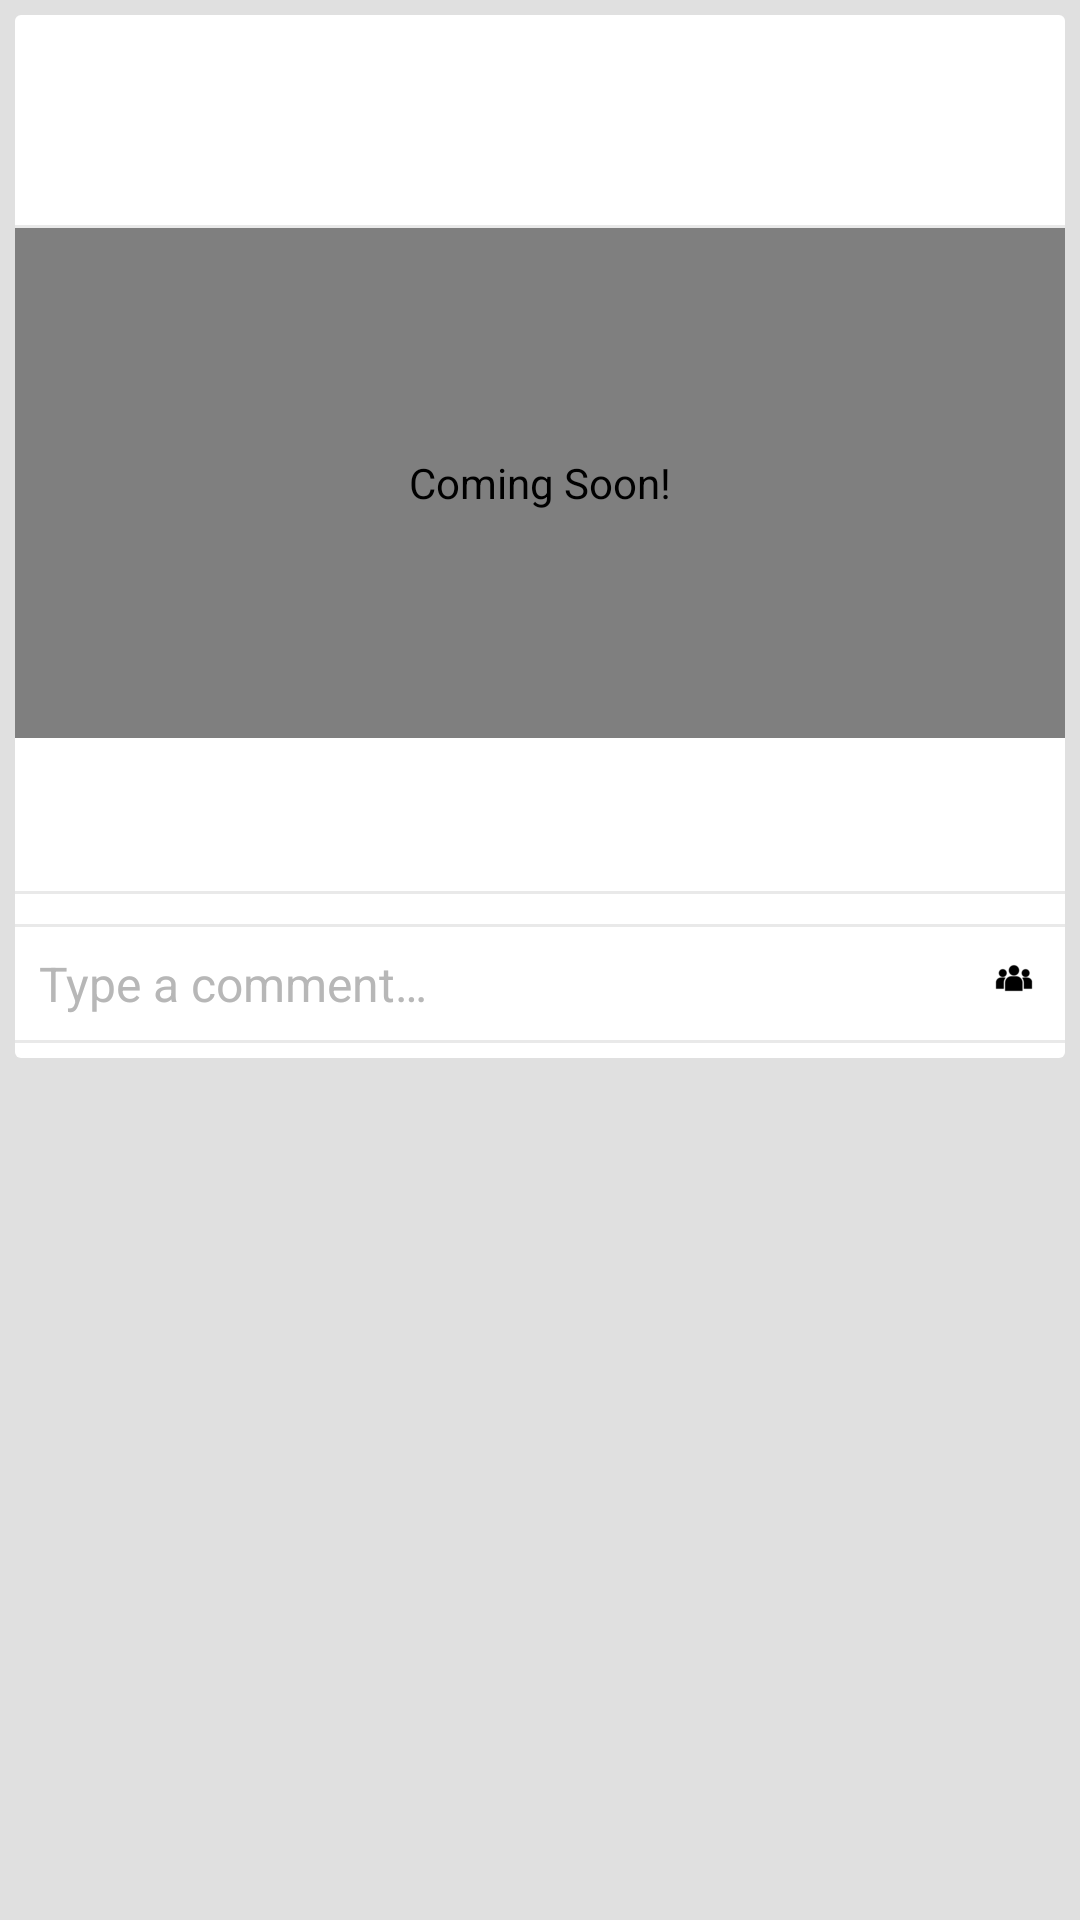

Layout XML and referenced resources for this Android screen:
<!-- AndroidManifest.xml: application theme AppTheme -->
<!-- res/layout/activity_post.xml -->
<?xml version="1.0" encoding="utf-8"?>

<ScrollView xmlns:android="http://schemas.android.com/apk/res/android"
    xmlns:ads="http://schemas.android.com/apk/res-auto"
    xmlns:tools="http://schemas.android.com/tools"
    android:layout_width="match_parent"
    android:layout_height="match_parent"
    android:background="@color/postBg"
    android:orientation="vertical"
    tools:ignore="ContentDescription" >

    <LinearLayout
        android:id="@+id/post"
        android:layout_width="match_parent"
        android:layout_height="wrap_content"
        android:layout_margin="@dimen/postsItemMargin"
        android:background="@drawable/bg_post_item"
        android:orientation="vertical" >

        <LinearLayout
            android:id="@+id/postHeader"
            android:layout_width="match_parent"
            android:layout_height="wrap_content"
            android:background="@drawable/bg_post_item_header"
            android:orientation="horizontal" >

            <ImageView
                android:id="@+id/postOwnerPicture"
                android:layout_width="60dp"
                android:layout_height="60dp"
                android:contentDescription="@string/app_name" />

            <LinearLayout
                android:id="@+id/headerInfoContainer"
                android:layout_width="0dp"
                android:layout_height="wrap_content"
                android:layout_gravity="center_vertical"
                android:layout_weight="1"
                android:orientation="vertical"
                android:padding="@dimen/postsItemMargin" >

                <TextView
                    android:id="@+id/postOwnerName"
                    style="@style/postOwnerName"
                    android:layout_width="wrap_content"
                    android:layout_height="wrap_content"
                    android:text=""
                    android:textAppearance="?android:attr/textAppearanceMedium" />

                <TextView
                    android:id="@+id/postPublishDate"
                    style="@style/postPublishDate"
                    android:layout_width="wrap_content"
                    android:layout_height="wrap_content"
                    android:text="" />
            </LinearLayout>
        </LinearLayout>

        <View
            android:layout_width="match_parent"
            android:layout_height="1dp"
            android:background="#E9E9E9" />

        <LinearLayout
            android:id="@+id/postBody"
            android:layout_width="match_parent"
            android:layout_height="wrap_content"
            android:orientation="vertical" >

            <com.android.volley.toolbox.NetworkImageView
                android:id="@+id/postImage"
                android:layout_width="match_parent"
                android:layout_height="170dp"
                android:contentDescription="@string/hello_world"
                android:scaleType="centerCrop" />

            <TextView
                android:id="@+id/postStatus"
                style="@style/postStatus"
                android:layout_width="wrap_content"
                android:layout_height="wrap_content"
                android:text="" />
        </LinearLayout>

        <View
            android:layout_width="match_parent"
            android:layout_height="1dp"
            android:background="#E9E9E9" />

        <LinearLayout
            android:id="@+id/postFooter"
            android:layout_width="match_parent"
            android:layout_height="wrap_content"
            android:background="@color/white"
            android:baselineAligned="true"
            android:orientation="horizontal" >

            <LinearLayout
                android:id="@+id/postActionAreaRight"
                android:layout_width="0dp"
                android:layout_height="wrap_content"
                android:layout_weight="1"
                android:background="@color/white" >

                <ImageButton
                    android:id="@+id/likeBtn"
                    style="@style/actionAreaBtns"
                    android:layout_width="wrap_content"
                    android:layout_height="wrap_content"
                    android:background="#FF5722" />
                

                <ImageButton
                    android:id="@+id/shareBtn"
                    style="@style/actionAreaBtns"
                    android:layout_width="wrap_content"
                    android:layout_height="wrap_content"
                    android:background="@drawable/sharethis" />
            </LinearLayout>

            <LinearLayout
                android:layout_width="wrap_content"
                android:layout_height="match_parent"
                android:background="@color/white" >

                <ImageView
                    android:id="@+id/imageView1"
                    style="@style/actionAreaBtns"
                    android:layout_width="wrap_content"
                    android:layout_height="wrap_content"
                    android:layout_gravity="center"
                    android:src="@drawable/ic_likes" />

                <TextView
                    android:id="@+id/likesNum"
                    android:layout_width="wrap_content"
                    android:layout_height="wrap_content"
                    android:layout_gravity="center"
                    android:text=""
                    android:textAppearance="?android:attr/textAppearanceSmall"
                    android:textColor="#B4B4B4" />

                <ImageView
                    android:id="@+id/imageView2"
                    style="@style/actionAreaBtns"
                    android:layout_width="wrap_content"
                    android:layout_height="wrap_content"
                    android:layout_gravity="center"
                    android:src="@drawable/ic_views" />

                <TextView
                    android:id="@+id/viewsNum"
                    android:layout_width="wrap_content"
                    android:layout_height="wrap_content"
                    android:layout_gravity="center"
                    android:layout_marginRight="5dp"
                    android:text=""
                    android:textAppearance="?android:attr/textAppearanceSmall"
                    android:textColor="#B4B4B4" />
            </LinearLayout>
        </LinearLayout>

        <View
            android:layout_width="match_parent"
            android:layout_height="1dp"
            android:background="#E9E9E9" />

        <LinearLayout
            android:id="@+id/addComment"
            android:layout_width="match_parent"
            android:layout_height="wrap_content"
            android:background="@color/white"
            android:orientation="horizontal" >

            <EditText
                android:id="@+id/commentInput"
                style="@style/editText"
                android:layout_width="0dp"
                android:layout_height="wrap_content"
                android:layout_weight="1"
                android:hint="@string/typeComment"
                android:inputType="text" />

            <ImageButton
                android:id="@+id/submitComment"
                style="@style/actionAreaBtns"
                android:layout_width="wrap_content"
                android:layout_height="wrap_content"
                android:background="@drawable/ic_followers" />
        </LinearLayout>

        <View
            android:layout_width="match_parent"
            android:layout_height="1dp"
            android:layout_marginBottom="5dp"
            android:background="#E9E9E9" />

        <LinearLayout
            android:id="@+id/commentsContainer"
            android:layout_width="match_parent"
            android:layout_height="wrap_content"
            android:background="@color/white"
            android:orientation="vertical" >

            <ListView
                android:id="@+id/commentsList"
                android:layout_width="match_parent"
                android:layout_height="wrap_content"
                android:background="@color/white" >
            </ListView>
        </LinearLayout>
    </LinearLayout>

</ScrollView>
<!-- resources referenced by this layout -->
<resources>
  <color name="postBg">#E0E0E0</color>
  <color name="white">#ffffff</color>
  <dimen name="postsItemMargin">5dp</dimen>
  <!-- drawable bg_like_button (drawable) -->
  <?xml version="1.0" encoding="utf-8"?>
  
  <selector xmlns:android="http://schemas.android.com/apk/res/android">
  
      <item android:state_pressed="false"><bitmap android:src="@drawable/ic_favorite_black" />
      </item>
      <item android:state_pressed="true"><bitmap android:src="@drawable/ic_favorite_black" />
      </item>
  
  </selector>
  <!-- drawable bg_post_item (drawable) -->
  <?xml version="1.0" encoding="utf-8"?>
  
  <shape xmlns:android="http://schemas.android.com/apk/res/android" >
  
      
      <solid android:color="@color/posts_item_bg" />
      
      <corners android:radius="@dimen/postsItemCornersRadius" />
      
  
  </shape>
  <!-- drawable bg_post_item_header (drawable) -->
  <?xml version="1.0" encoding="utf-8"?>
  
  <shape xmlns:android="http://schemas.android.com/apk/res/android" >
  
      <solid android:color="@android:color/transparent" />
  
      <corners
          android:topLeftRadius="@dimen/postsItemCornersRadius"
          android:topRightRadius="@dimen/postsItemCornersRadius" />
  
      <padding
          android:bottom="5dp"
          android:left="5dp"
          android:right="5dp"
          android:top="5dp" />
  
  </shape>
  <string name="app_name">RoadMate</string>
  <string name="hello_world">Coming Soon!</string>
  <string name="typeComment">Type a comment…</string>
  <style name="actionAreaBtns">
          <item name="android:layout_margin">5dp</item>
      </style>
  <style name="editText">
          <item name="android:background">@drawable/bg_edittext</item>
          <item name="android:textColorHint">#B7B7B7</item>
          <item name="android:textColor">@color/actionBar</item>
          <item name="android:padding">8dp</item>
          <item name="android:textSize">16sp</item>
      </style>
  <style name="postOwnerName">
          <item name="android:textColor">@color/postOwner</item>
          <item name="android:textSize">16sp</item>
      </style>
  <style name="postPublishDate">
          <item name="android:textColor">@color/postPublishDate</item>
          <item name="android:textSize">14sp</item>
      </style>
  <style name="postStatus">
          <item name="android:textColor">@color/postStatus</item>
          <item name="android:padding">16dp</item>
          <item name="android:textSize">14sp</item>
      </style>
  <style name="AppTheme" parent="Theme.AppCompat.Light.NoActionBar">
  
          <item name="colorPrimary">@color/ColorPrimary</item>
          <item name="colorPrimaryDark">@color/ColorPrimaryDark</item>
          <item name="android:textColorPrimary">@color/myTextPrimaryColor</item>
          <item name="android:windowBackground">@color/myWindowBackground</item>
          <item name="drawerArrowStyle">@style/DrawerArrowStyle</item>
          
      </style>
  <color name="posts_item_bg">#ffffff</color>
  <dimen name="postsItemCornersRadius">2dp</dimen>
  <!-- drawable bg_edittext (drawable) -->
  <?xml version="1.0" encoding="utf-8"?>
  
  <selector xmlns:android="http://schemas.android.com/apk/res/android">
  
      <item android:state_focused="false">
          <shape>
              <solid android:color="@color/white"/>
          </shape>
      </item>
      <item android:state_focused="true">
          <shape>
              <solid android:color="@color/white"/>
          </shape>
      </item>
  
  </selector>
  <color name="actionBar">#FF5722</color>
  <color name="postOwner">#000000</color>
  <color name="postPublishDate">#898A8C</color>
  <color name="postStatus">#8A8A8A</color>
  <color name="ColorPrimary">#FF5722</color>
  <color name="ColorPrimaryDark">#E64A19</color>
  <color name="myTextPrimaryColor">#FFFFFF</color>
  <color name="myWindowBackground">#DEDEDE</color>
  <style name="DrawerArrowStyle" parent="Widget.AppCompat.DrawerArrowToggle">
          <item name="spinBars">true</item>
          <item name="color">@android:color/white</item>
      </style>
</resources>
